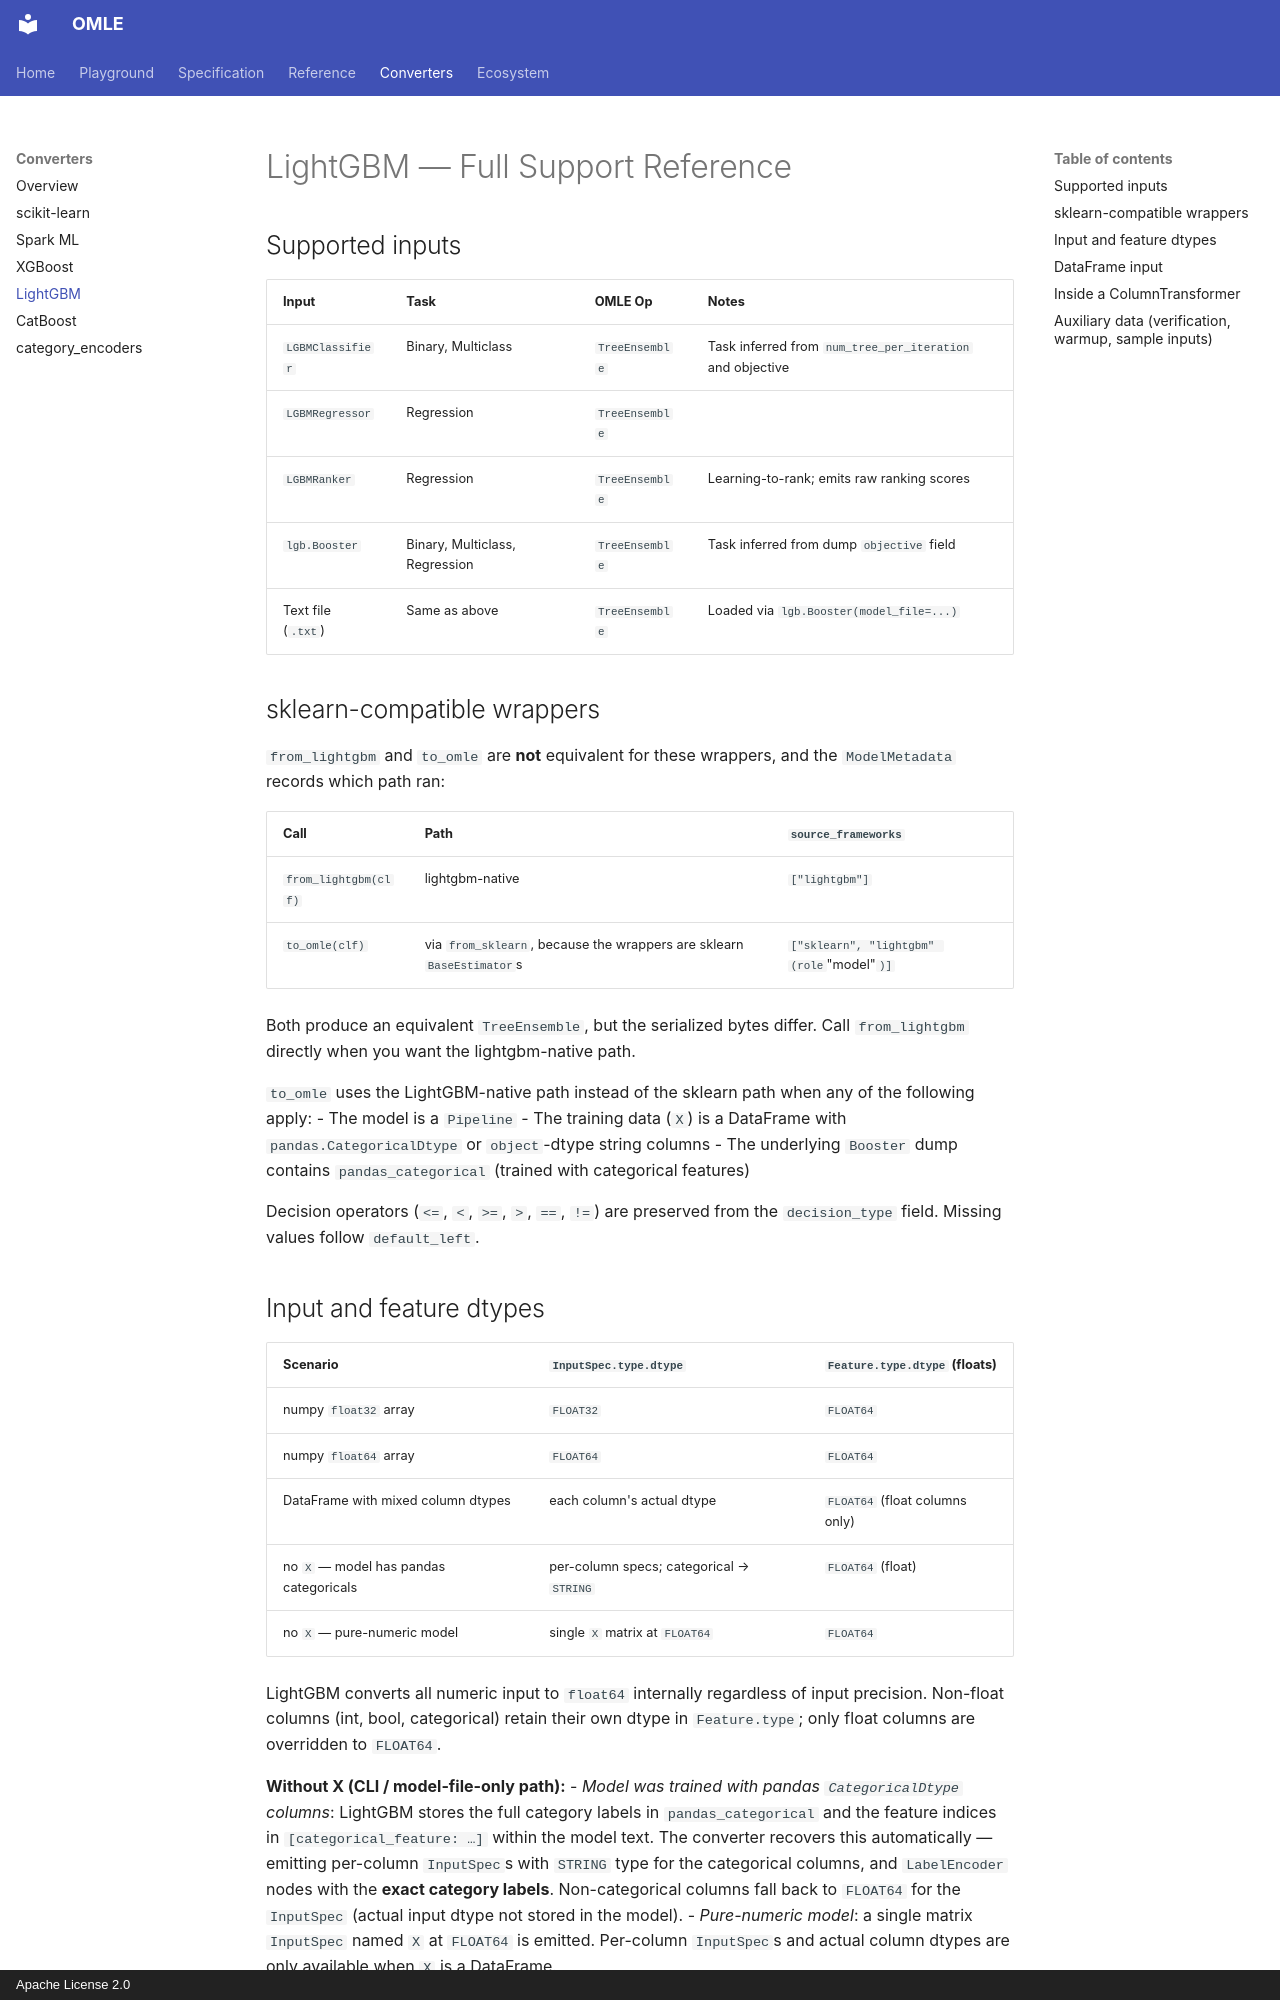

repository: openmle/openmle.github.io · page: converters/lightgbm/index.html · generator: mkdocs · copyright: Apache License 2.0

# LightGBM — Full Support Reference

## Supported inputs

| Input | Task | OMLE Op | Notes |
|---|---|---|---|
| `LGBMClassifier` | Binary, Multiclass | `TreeEnsemble` | Task inferred from `num_tree_per_iteration` and objective |
| `LGBMRegressor` | Regression | `TreeEnsemble` | |
| `LGBMRanker` | Regression | `TreeEnsemble` | Learning-to-rank; emits raw ranking scores |
| `lgb.Booster` | Binary, Multiclass, Regression | `TreeEnsemble` | Task inferred from dump `objective` field |
| Text file (`.txt`) | Same as above | `TreeEnsemble` | Loaded via `lgb.Booster(model_file=...)` |

## sklearn-compatible wrappers

`from_lightgbm` and `to_omle` are **not** equivalent for these wrappers, and the `ModelMetadata` records which path ran:

| Call | Path | `source_frameworks` |
|---|---|---|
| `from_lightgbm(clf)` | lightgbm-native | `["lightgbm"]` |
| `to_omle(clf)` | via `from_sklearn`, because the wrappers are sklearn `BaseEstimator`s | `["sklearn", "lightgbm" (role `"model"`)]` |

Both produce an equivalent `TreeEnsemble`, but the serialized bytes differ. Call `from_lightgbm` directly when you want the lightgbm-native path.

`to_omle` uses the LightGBM-native path instead of the sklearn path when any of the following apply:
- The model is a `Pipeline`
- The training data (`X`) is a DataFrame with `pandas.CategoricalDtype` or `object`-dtype string columns
- The underlying `Booster` dump contains `pandas_categorical` (trained with categorical features)

Decision operators (`<=`, `<`, `>=`, `>`, `==`, `!=`) are preserved from the `decision_type` field. Missing values follow `default_left`.
